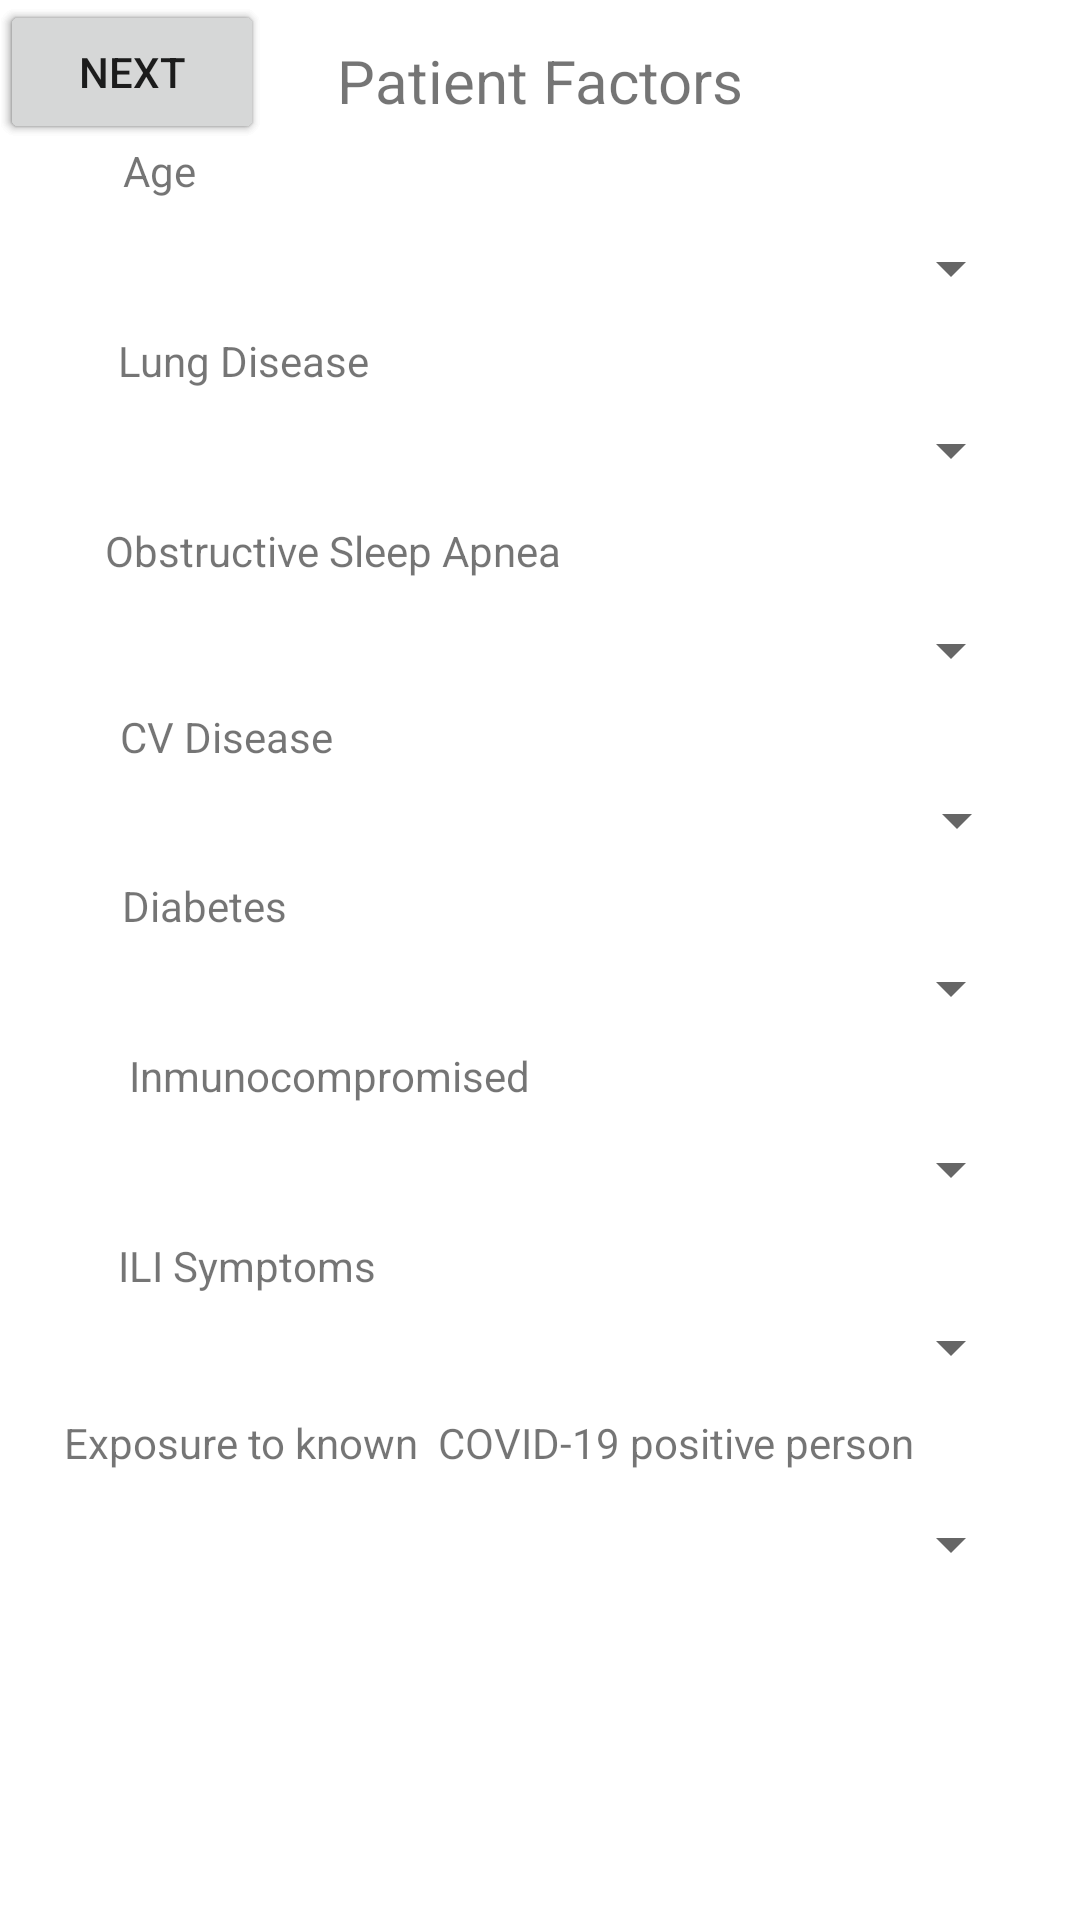

Reconstruct the res/layout file that produces this screen, plus the resources it refers to.
<!-- AndroidManifest.xml: application theme Theme.Ments_calculator_try -->
<!-- res/layout/activity_patientfactors.xml -->
<?xml version="1.0" encoding="utf-8"?>
<androidx.constraintlayout.widget.ConstraintLayout xmlns:android="http://schemas.android.com/apk/res/android"
    xmlns:app="http://schemas.android.com/apk/res-auto"
    xmlns:tools="http://schemas.android.com/tools"
    android:layout_width="match_parent"
    android:layout_height="match_parent"
    tools:context=".view.patientfactors_activity">

    <TextView
        android:id="@+id/patientfactors_text"
        android:layout_width="wrap_content"
        android:layout_height="wrap_content"
        android:text="Patient Factors"
        android:textSize="20sp"
        app:layout_constraintBottom_toBottomOf="parent"
        app:layout_constraintEnd_toEndOf="parent"
        app:layout_constraintStart_toStartOf="parent"
        app:layout_constraintTop_toTopOf="parent"
        app:layout_constraintVertical_bias="0.022" />

    <TextView
        android:id="@+id/age_text"
        android:layout_width="wrap_content"
        android:layout_height="wrap_content"
        android:text="Age"
        app:layout_constraintBottom_toBottomOf="parent"
        app:layout_constraintEnd_toEndOf="parent"
        app:layout_constraintHorizontal_bias="0.122"
        app:layout_constraintStart_toStartOf="parent"
        app:layout_constraintTop_toTopOf="parent"
        app:layout_constraintVertical_bias="0.076" />

    <Spinner
        android:id="@+id/age_spinner"
        android:layout_width="325dp"
        android:layout_height="28dp"
        app:layout_constraintBottom_toBottomOf="parent"
        app:layout_constraintEnd_toEndOf="parent"
        app:layout_constraintHorizontal_bias="0.455"
        app:layout_constraintStart_toStartOf="parent"
        app:layout_constraintTop_toTopOf="parent"
        app:layout_constraintVertical_bias="0.123" />

    <TextView
        android:id="@+id/lungdisease_text"
        android:layout_width="wrap_content"
        android:layout_height="wrap_content"
        android:text="Lung Disease"
        app:layout_constraintBottom_toBottomOf="parent"
        app:layout_constraintEnd_toEndOf="parent"
        app:layout_constraintHorizontal_bias="0.143"
        app:layout_constraintStart_toStartOf="parent"
        app:layout_constraintTop_toTopOf="parent"
        app:layout_constraintVertical_bias="0.178" />

    <Spinner
        android:id="@+id/lungdisease_spinner"
        android:layout_width="325dp"
        android:layout_height="28dp"
        app:layout_constraintBottom_toBottomOf="parent"
        app:layout_constraintEnd_toEndOf="parent"
        app:layout_constraintHorizontal_bias="0.457"
        app:layout_constraintStart_toStartOf="parent"
        app:layout_constraintTop_toTopOf="parent"
        app:layout_constraintVertical_bias="0.222" />

    <TextView
        android:id="@+id/sleepapnea_text"
        android:layout_width="wrap_content"
        android:layout_height="wrap_content"
        android:text="Obstructive Sleep Apnea"
        app:layout_constraintBottom_toBottomOf="parent"
        app:layout_constraintEnd_toEndOf="parent"
        app:layout_constraintHorizontal_bias="0.169"
        app:layout_constraintStart_toStartOf="parent"
        app:layout_constraintTop_toTopOf="parent"
        app:layout_constraintVertical_bias="0.28" />

    <Spinner
        android:id="@+id/sleepapnea_spinner"
        android:layout_width="325dp"
        android:layout_height="28dp"
        app:layout_constraintBottom_toBottomOf="parent"
        app:layout_constraintEnd_toEndOf="parent"
        app:layout_constraintHorizontal_bias="0.455"
        app:layout_constraintStart_toStartOf="parent"
        app:layout_constraintTop_toTopOf="parent"
        app:layout_constraintVertical_bias="0.331" />

    <TextView
        android:id="@+id/cvdisease_text"
        android:layout_width="wrap_content"
        android:layout_height="wrap_content"
        android:text="CV Disease"
        app:layout_constraintBottom_toBottomOf="parent"
        app:layout_constraintEnd_toEndOf="parent"
        app:layout_constraintHorizontal_bias="0.138"
        app:layout_constraintStart_toStartOf="parent"
        app:layout_constraintTop_toTopOf="parent"
        app:layout_constraintVertical_bias="0.38" />

    <Spinner
        android:id="@+id/cvdisease_spinner"
        android:layout_width="328dp"
        android:layout_height="28dp"
        app:layout_constraintBottom_toBottomOf="parent"
        app:layout_constraintEnd_toEndOf="parent"
        app:layout_constraintHorizontal_bias="0.469"
        app:layout_constraintStart_toStartOf="parent"
        app:layout_constraintTop_toTopOf="parent"
        app:layout_constraintVertical_bias="0.424" />

    <TextView
        android:id="@+id/diabetes_text"
        android:layout_width="wrap_content"
        android:layout_height="wrap_content"
        android:text="Diabetes"
        app:layout_constraintBottom_toBottomOf="parent"
        app:layout_constraintEnd_toEndOf="parent"
        app:layout_constraintHorizontal_bias="0.133"
        app:layout_constraintStart_toStartOf="parent"
        app:layout_constraintTop_toTopOf="parent"
        app:layout_constraintVertical_bias="0.471" />

    <Spinner
        android:id="@+id/diabetes_spinner"
        android:layout_width="325dp"
        android:layout_height="28dp"
        app:layout_constraintBottom_toBottomOf="parent"
        app:layout_constraintEnd_toEndOf="parent"
        app:layout_constraintHorizontal_bias="0.455"
        app:layout_constraintStart_toStartOf="parent"
        app:layout_constraintTop_toTopOf="parent"
        app:layout_constraintVertical_bias="0.515" />

    <TextView
        android:id="@+id/Inmunocompromised_text"
        android:layout_width="wrap_content"
        android:layout_height="wrap_content"
        android:text="Inmunocompromised"
        app:layout_constraintBottom_toBottomOf="parent"
        app:layout_constraintEnd_toEndOf="parent"
        app:layout_constraintHorizontal_bias="0.19"
        app:layout_constraintStart_toStartOf="parent"
        app:layout_constraintTop_toTopOf="parent"
        app:layout_constraintVertical_bias="0.562" />

    <Spinner
        android:id="@+id/inmunocompromised_spinner"
        android:layout_width="325dp"
        android:layout_height="28dp"
        app:layout_constraintBottom_toBottomOf="parent"
        app:layout_constraintEnd_toEndOf="parent"
        app:layout_constraintHorizontal_bias="0.455"
        app:layout_constraintStart_toStartOf="parent"
        app:layout_constraintTop_toTopOf="parent"
        app:layout_constraintVertical_bias="0.614" />

    <TextView
        android:id="@+id/ili_text"
        android:layout_width="wrap_content"
        android:layout_height="wrap_content"
        android:text="ILI Symptoms"
        app:layout_constraintBottom_toBottomOf="parent"
        app:layout_constraintEnd_toEndOf="parent"
        app:layout_constraintHorizontal_bias="0.144"
        app:layout_constraintStart_toStartOf="parent"
        app:layout_constraintTop_toTopOf="parent"
        app:layout_constraintVertical_bias="0.664" />

    <Spinner
        android:id="@+id/ili_spinner"
        android:layout_width="325dp"
        android:layout_height="28dp"
        app:layout_constraintBottom_toBottomOf="parent"
        app:layout_constraintEnd_toEndOf="parent"
        app:layout_constraintHorizontal_bias="0.459"
        app:layout_constraintStart_toStartOf="parent"
        app:layout_constraintTop_toTopOf="parent"
        app:layout_constraintVertical_bias="0.711" />

    <TextView
        android:id="@+id/textView11"
        android:layout_width="wrap_content"
        android:layout_height="wrap_content"
        android:text="Exposure to known  COVID-19 positive person "
        app:layout_constraintBottom_toBottomOf="parent"
        app:layout_constraintEnd_toEndOf="parent"
        app:layout_constraintHorizontal_bias="0.292"
        app:layout_constraintStart_toStartOf="parent"
        app:layout_constraintTop_toTopOf="parent"
        app:layout_constraintVertical_bias="0.759" />

    <Spinner
        android:id="@+id/covid_spinner"
        android:layout_width="325dp"
        android:layout_height="28dp"
        app:layout_constraintBottom_toBottomOf="parent"
        app:layout_constraintEnd_toEndOf="parent"
        app:layout_constraintHorizontal_bias="0.459"
        app:layout_constraintStart_toStartOf="parent"
        app:layout_constraintTop_toTopOf="parent"
        app:layout_constraintVertical_bias="0.818" />

    <Button
        android:id="@+id/return2button"
        android:layout_width="wrap_content"
        android:layout_height="wrap_content"
        android:text="Return"
        tools:layout_editor_absoluteX="50dp"
        tools:layout_editor_absoluteY="683dp" />

    <Button
        android:id="@+id/home_button"
        android:layout_width="wrap_content"
        android:layout_height="wrap_content"
        android:text="Home"
        tools:layout_editor_absoluteX="176dp"
        tools:layout_editor_absoluteY="685dp" />

    <Button
        android:id="@+id/nextbutton"
        android:layout_width="wrap_content"
        android:layout_height="wrap_content"
        android:text="Next"
        tools:layout_editor_absoluteX="317dp"
        tools:layout_editor_absoluteY="685dp" />
</androidx.constraintlayout.widget.ConstraintLayout>
<!-- resources referenced by this layout -->
<resources>
  <style name="Theme.Ments_calculator_try" parent="Theme.MaterialComponents.DayNight.DarkActionBar">
          
          <item name="colorPrimary">@color/purple_500</item>
          <item name="colorPrimaryVariant">@color/purple_700</item>
          <item name="colorOnPrimary">@color/white</item>
          
          <item name="colorSecondary">@color/teal_200</item>
          <item name="colorSecondaryVariant">@color/teal_700</item>
          <item name="colorOnSecondary">@color/black</item>
          
          <item name="android:statusBarColor" tools:targetApi="l">?attr/colorPrimaryVariant</item>
          
      </style>
  <!-- not gathered from this repository: default colours our renderer supplied (Android Studio template values) -->
  <color name="purple_500">#FF6200EE</color>
  <color name="purple_700">#FF3700B3</color>
  <color name="teal_200">#FF03DAC5</color>
  <color name="teal_700">#FF018786</color>
  <color name="black">#FF000000</color>
  <color name="white">#FFFFFFFF</color>
</resources>
